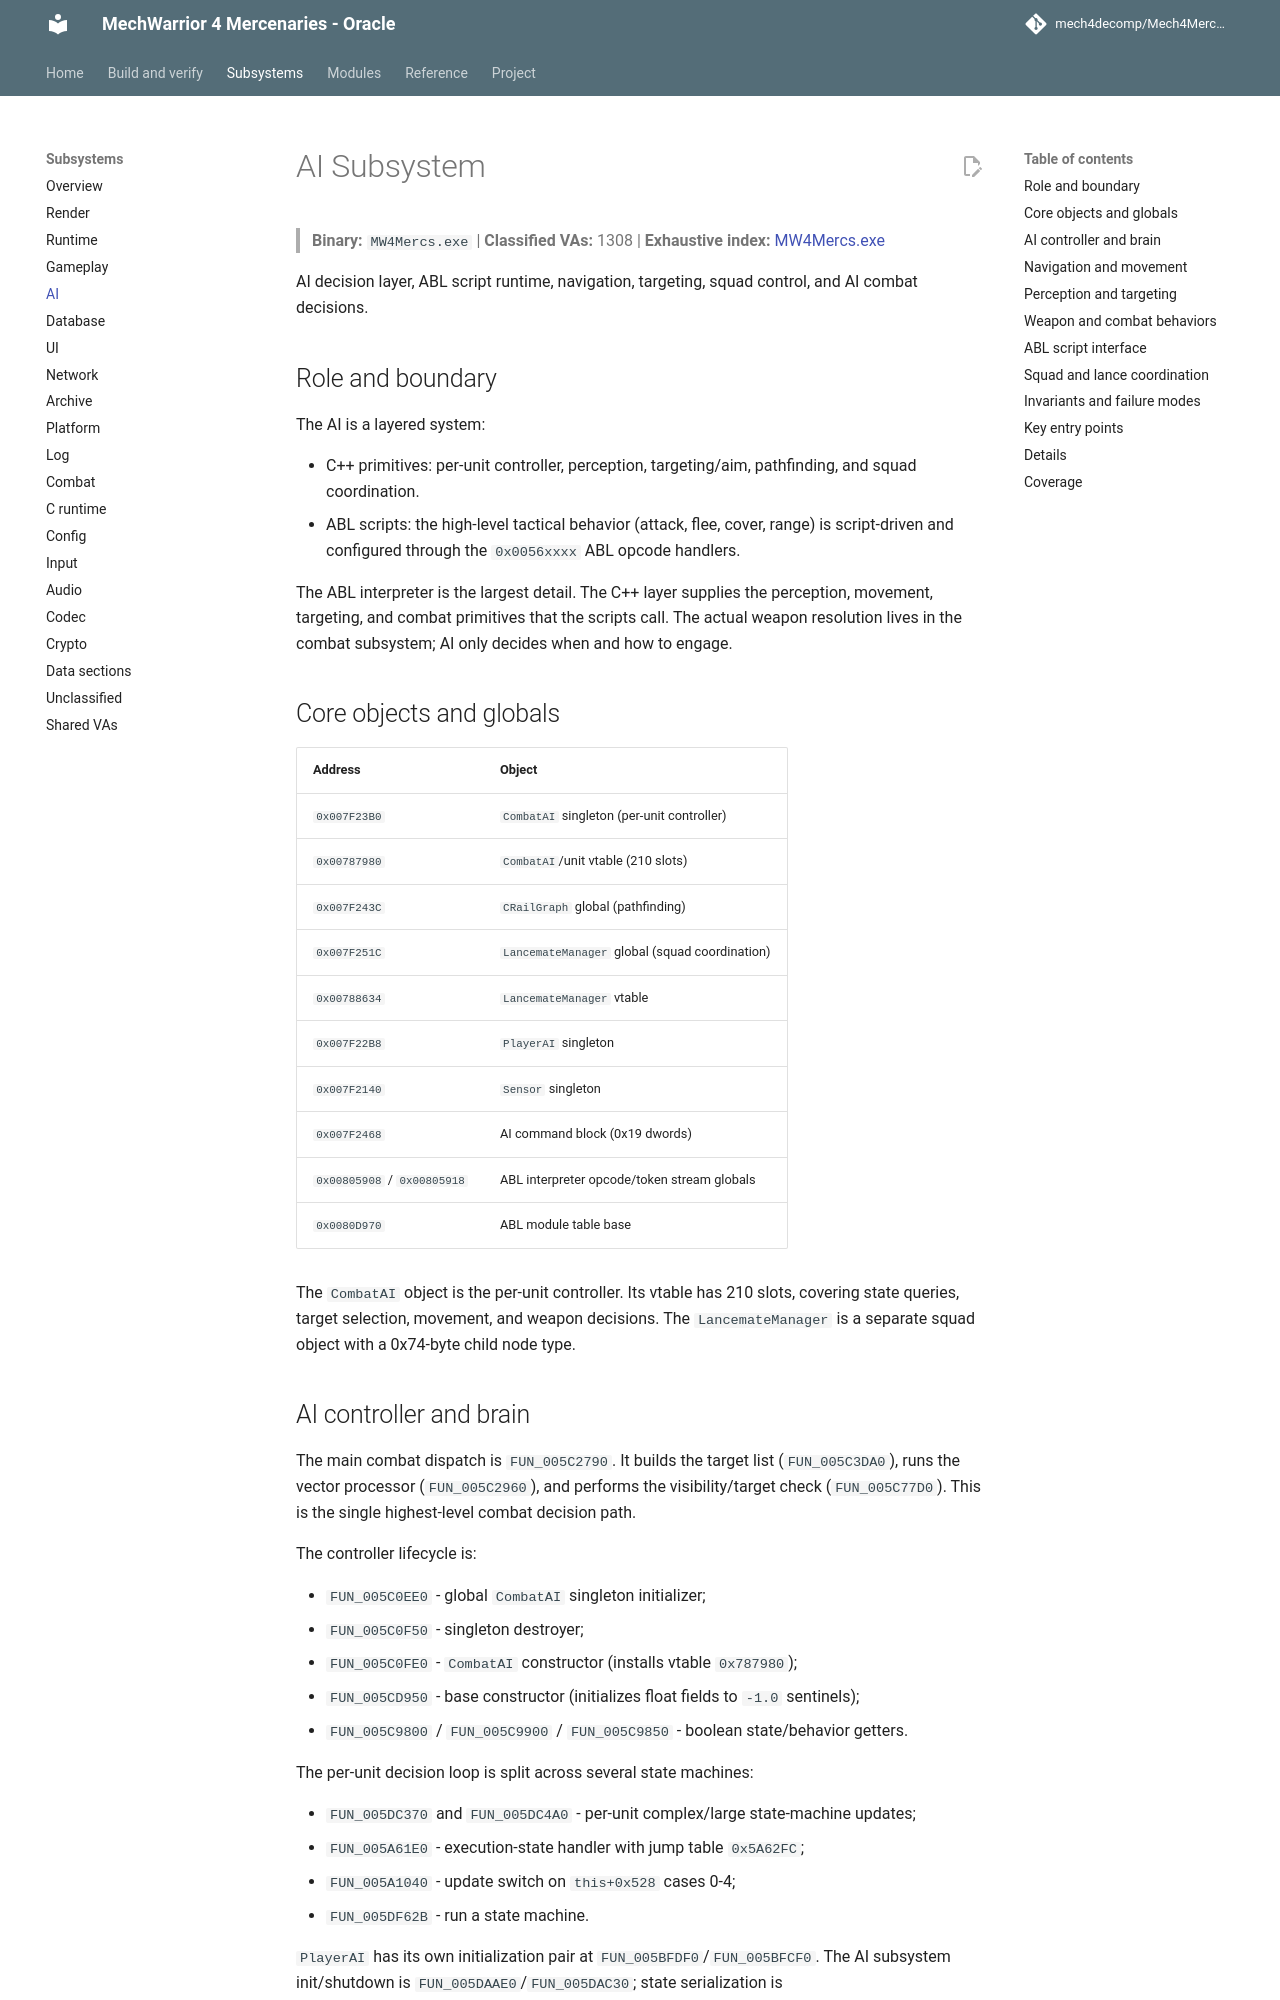

repository: mech4decomp/Mech4MercDecomp · page: subsystems/ai/index.html · generator: mkdocs

# AI Subsystem

> **Binary:** `MW4Mercs.exe` | **Classified VAs:** 1308 | **Exhaustive index:** [MW4Mercs.exe](../va_index/MW4Mercs_exe.md)

AI decision layer, ABL script runtime, navigation, targeting, squad control, and AI combat decisions.

## Role and boundary

The AI is a layered system:

- C++ primitives: per-unit controller, perception, targeting/aim, pathfinding,
  and squad coordination.
- ABL scripts: the high-level tactical behavior (attack, flee, cover, range)
  is script-driven and configured through the `0x0056xxxx` ABL opcode handlers.

The ABL interpreter is the largest detail. The C++ layer supplies the
perception, movement, targeting, and combat primitives that the scripts call.
The actual weapon resolution lives in the combat subsystem; AI only decides
when and how to engage.

## Core objects and globals

| Address | Object |
|---------|--------|
| `0x007F23B0` | `CombatAI` singleton (per-unit controller) |
| `0x00787980` | `CombatAI`/unit vtable (210 slots) |
| `0x007F243C` | `CRailGraph` global (pathfinding) |
| `0x007F251C` | `LancemateManager` global (squad coordination) |
| `0x00788634` | `LancemateManager` vtable |
| `0x007F22B8` | `PlayerAI` singleton |
| `0x007F2140` | `Sensor` singleton |
| `0x007F2468` | AI command block (0x19 dwords) |
| `0x00805908` / `0x00805918` | ABL interpreter opcode/token stream globals |
| `0x0080D970` | ABL module table base |

The `CombatAI` object is the per-unit controller. Its vtable has 210 slots,
covering state queries, target selection, movement, and weapon decisions. The
`LancemateManager` is a separate squad object with a 0x74-byte child node type.
